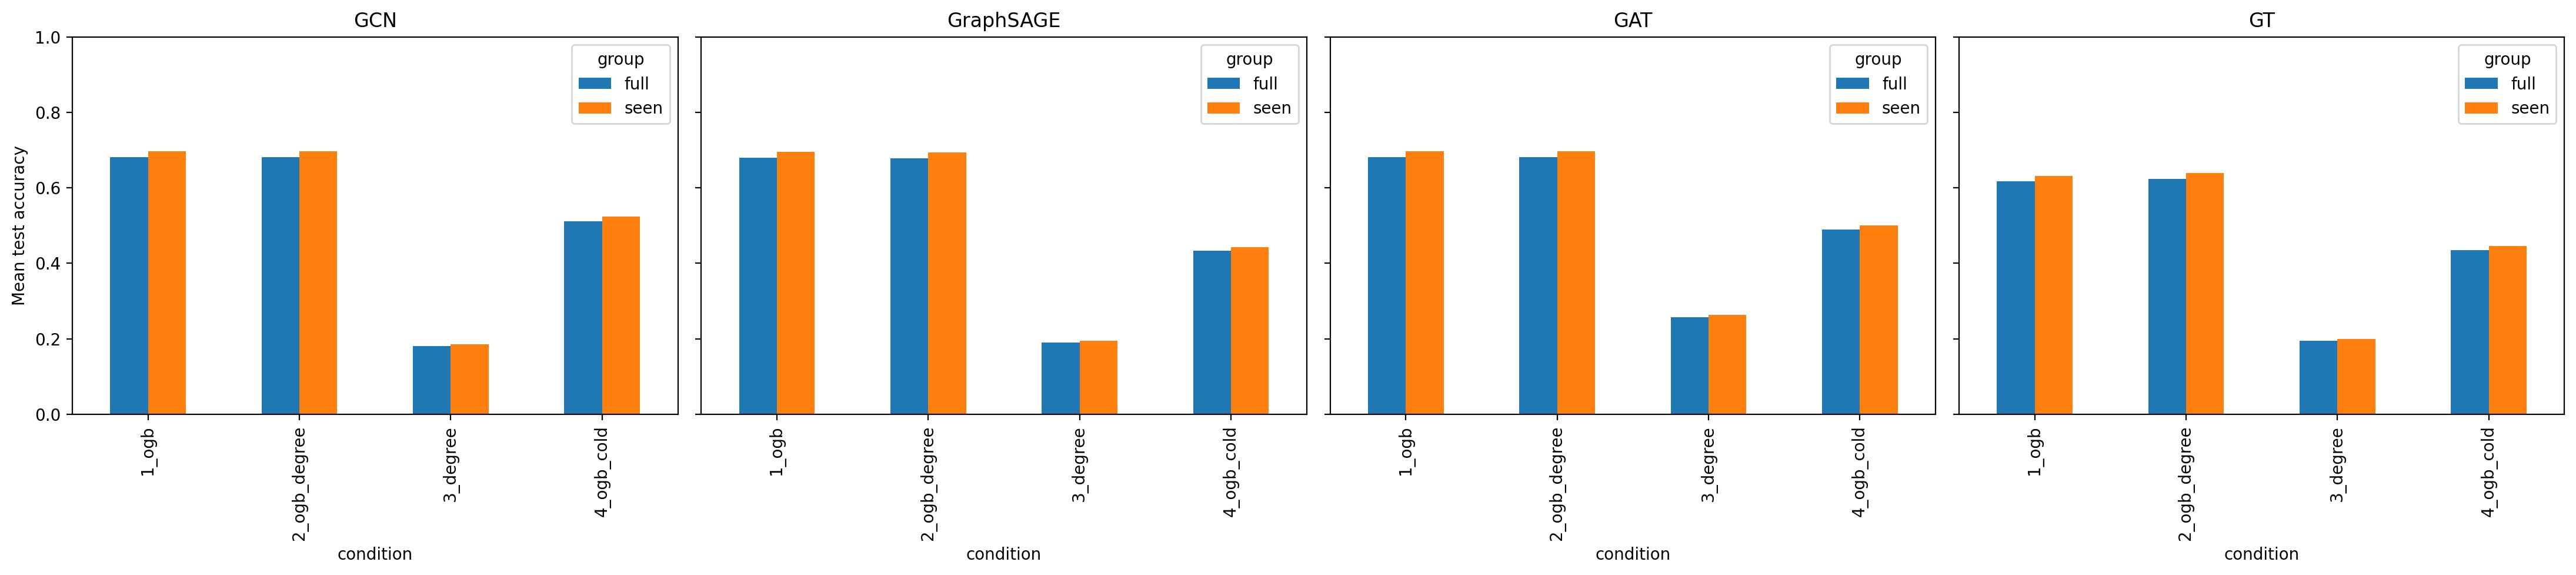

The file beside this chart, header and first rows:
architecture, condition, seed, full_test_accuracy, seen_test_accuracy, unseen_test_accuracy, accuracy_change_pp
GAT, 1_ogb, 5284, 0.6785, 0.6942, 0.0, 1.567
GAT, 1_ogb, 5285, 0.6835, 0.6993, 0.0, 1.578
GAT, 1_ogb, 5286, 0.6799, 0.6956, 0.0, 1.57
GAT, 2_ogb_degree, 5284, 0.6843, 0.7001, 0.0, 1.58
GAT, 2_ogb_degree, 5285, 0.6767, 0.6923, 0.0, 1.563
GAT, 2_ogb_degree, 5286, 0.6815, 0.6972, 0.0, 1.574
GAT, 3_degree, 5284, 0.2653, 0.2714, 0.0, 0.6127
GAT, 3_degree, 5285, 0.2398, 0.2454, 0.0, 0.5538
GAT, 3_degree, 5286, 0.2679, 0.274, 0.0, 0.6186
GAT, 4_ogb_cold, 5284, 0.4858, 0.4971, 0.0, 1.122
GAT, 4_ogb_cold, 5285, 0.4894, 0.5007, 0.0, 1.13
GAT, 4_ogb_cold, 5286, 0.4925, 0.5039, 0.0, 1.137
GCN, 1_ogb, 5284, 0.6814, 0.6972, 0.0, 1.574
GCN, 1_ogb, 5285, 0.6777, 0.6933, 0.0, 1.565
GCN, 1_ogb, 5286, 0.6828, 0.6986, 0.0, 1.577
GCN, 2_ogb_degree, 5284, 0.6763, 0.6919, 0.0, 1.562
GCN, 2_ogb_degree, 5285, 0.6811, 0.6968, 0.0, 1.573
GCN, 2_ogb_degree, 5286, 0.6868, 0.7027, 0.0, 1.586
GCN, 3_degree, 5284, 0.1819, 0.1861, 0.0, 0.42
GCN, 3_degree, 5285, 0.1813, 0.1855, 0.0, 0.4188
GCN, 3_degree, 5286, 0.1788, 0.1829, 0.0, 0.4128
GCN, 4_ogb_cold, 5284, 0.5172, 0.5291, 0.0, 1.194
GCN, 4_ogb_cold, 5285, 0.5072, 0.5189, 0.0, 1.171
GCN, 4_ogb_cold, 5286, 0.5114, 0.5232, 0.0, 1.181
GT, 1_ogb, 5284, 0.6246, 0.639, 0.0, 1.442
GT, 1_ogb, 5285, 0.6038, 0.6178, 0.0, 1.395
GT, 1_ogb, 5286, 0.6236, 0.638, 0.0, 1.44
GT, 2_ogb_degree, 5284, 0.609, 0.623, 0.0, 1.406
GT, 2_ogb_degree, 5285, 0.6273, 0.6417, 0.0, 1.449
GT, 2_ogb_degree, 5286, 0.6364, 0.6511, 0.0, 1.47
GT, 3_degree, 5284, 0.1984, 0.203, 0.0, 0.4582
GT, 3_degree, 5285, 0.1981, 0.2027, 0.0, 0.4575
GT, 3_degree, 5286, 0.1878, 0.1921, 0.0, 0.4336
GT, 4_ogb_cold, 5284, 0.4344, 0.4444, 0.0, 1.003
GT, 4_ogb_cold, 5285, 0.435, 0.4451, 0.0, 1.005
GT, 4_ogb_cold, 5286, 0.4359, 0.446, 0.0, 1.007
GraphSAGE, 1_ogb, 5284, 0.6822, 0.6979, 0.0, 1.575
GraphSAGE, 1_ogb, 5285, 0.6766, 0.6922, 0.0, 1.562
GraphSAGE, 1_ogb, 5286, 0.679, 0.6947, 0.0, 1.568
GraphSAGE, 2_ogb_degree, 5284, 0.6711, 0.6866, 0.0, 1.55
GraphSAGE, 2_ogb_degree, 5285, 0.6836, 0.6993, 0.0, 1.579
GraphSAGE, 2_ogb_degree, 5286, 0.6785, 0.6942, 0.0, 1.567
GraphSAGE, 3_degree, 5284, 0.1938, 0.1982, 0.0, 0.4475
GraphSAGE, 3_degree, 5285, 0.1878, 0.1922, 0.0, 0.4338
GraphSAGE, 3_degree, 5286, 0.1893, 0.1936, 0.0, 0.4371
GraphSAGE, 4_ogb_cold, 5284, 0.4284, 0.4383, 0.0, 0.9894
GraphSAGE, 4_ogb_cold, 5285, 0.4353, 0.4453, 0.0, 1.005
GraphSAGE, 4_ogb_cold, 5286, 0.4363, 0.4464, 0.0, 1.008
